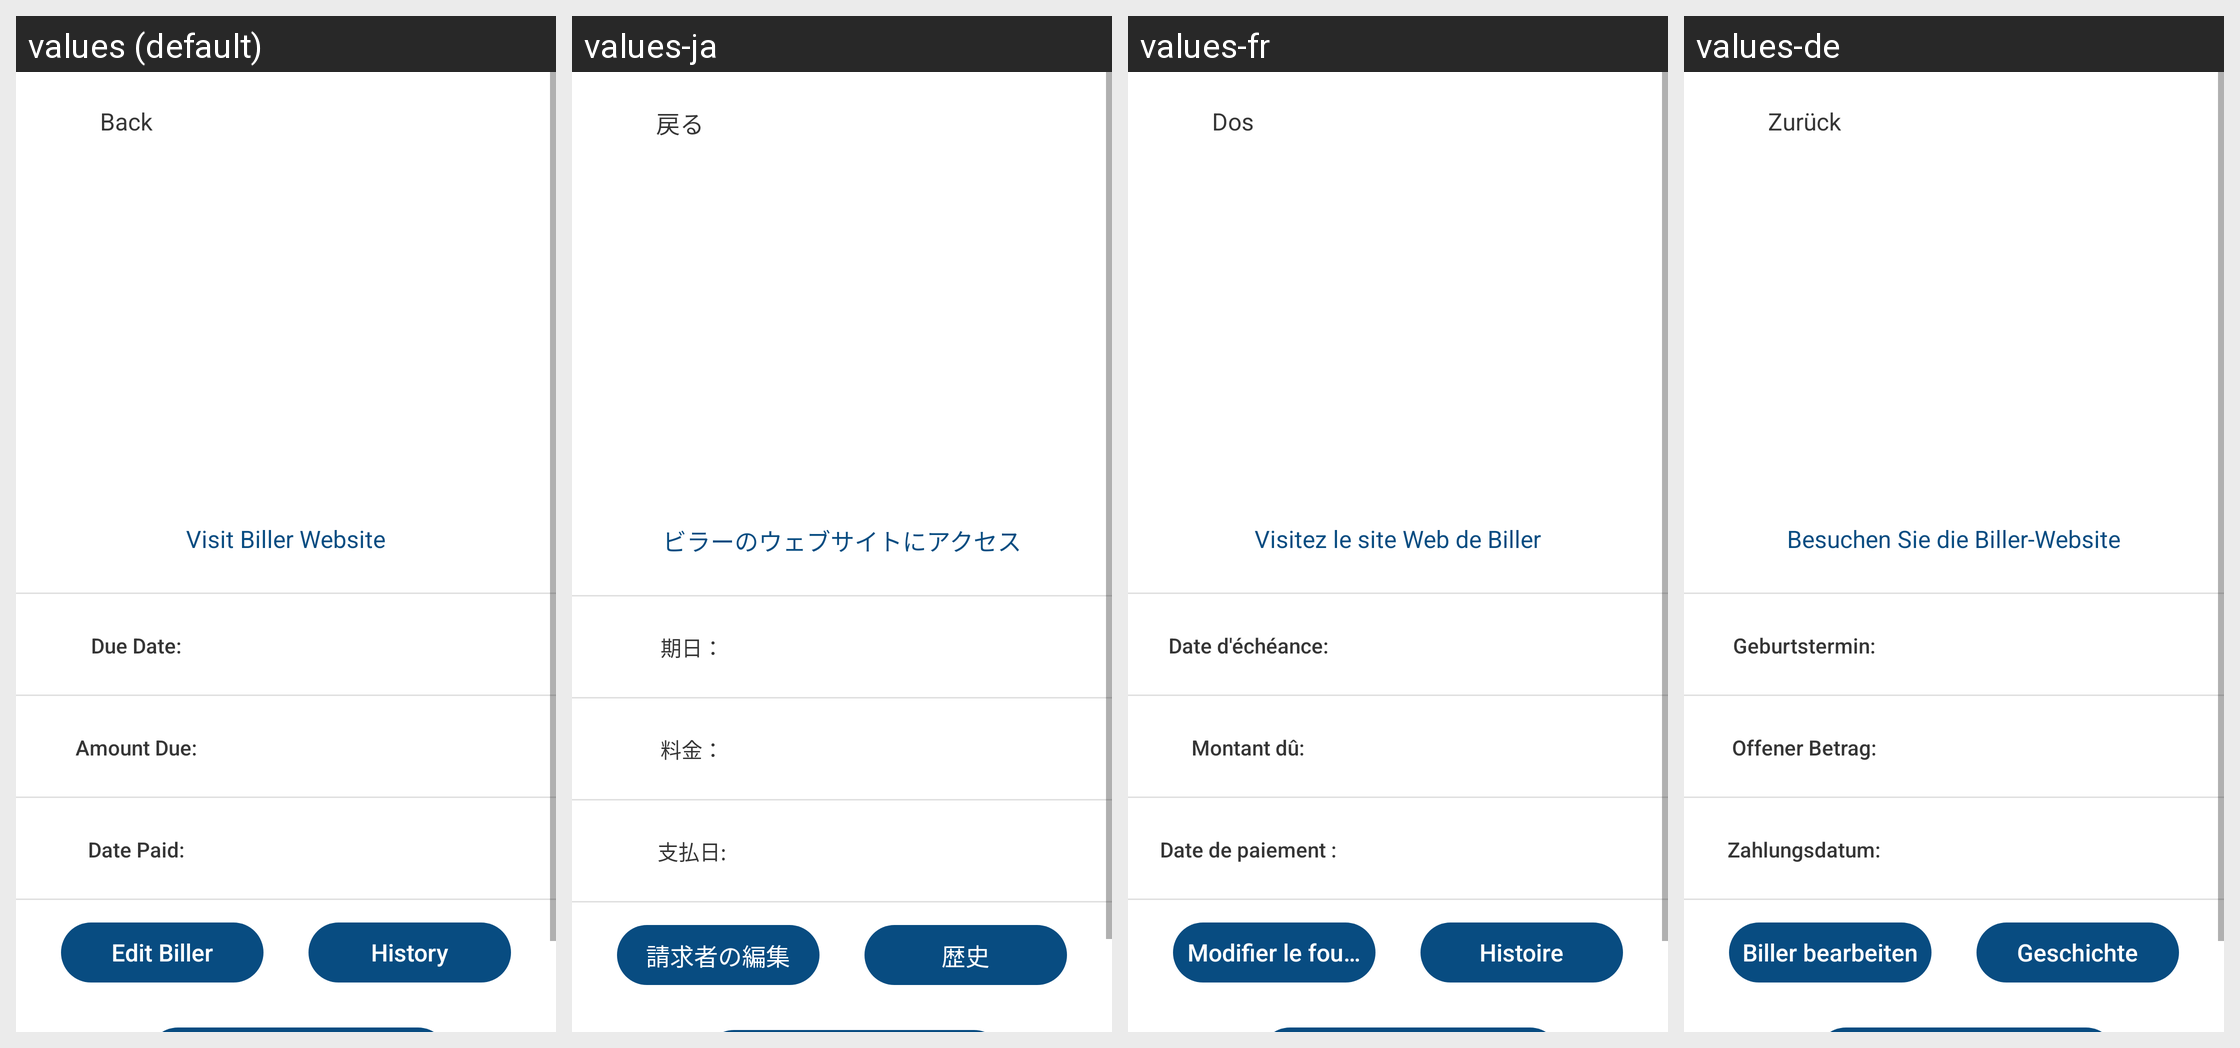

Here is an Android app screen in its default locale and in the app's own translations. Write out the translated-string differences for the strings that appear on this screen.
Android screen res/layout/activity_pay_bill.xml rendered under 4 locales, left to right: values (default), values-ja, values-fr, values-de. Device: Nexus 5 (rendered at 1080×1920; each locale shown at half size, 540×960, under a caption strip naming it); theme Theme.BillTracker.
Other locales in the repository, not shown: values-es, values-hi, values-it, values-iw, values-ru, values-zh.
Strings drawn on this screen, with the default value and each locale's value (text and hints the layout hard-codes, and strings that could not be matched under every locale, appear in the picture but are not listed):

back
  values: Back
  values-ja: 戻る
  values-fr: Dos
  values-de: Zurück

visitBillerWebsite
  values: Visit Biller Website
  values-ja: ビラーのウェブサイトにアクセス
  values-fr: Visitez le site Web de Biller
  values-de: Besuchen Sie die Biller-Website

dueDate
  values: Due Date:
  values-ja: 期日：
  values-fr: Date d'échéance:
  values-de: Geburtstermin:

amountDue
  values: Amount Due:
  values-ja: 料金：
  values-fr: Montant dû:
  values-de: Offener Betrag:

datePaid
  values: Date Paid:
  values-ja: 支払日:
  values-fr: Date de paiement :
  values-de: Zahlungsdatum:

editBiller
  values: Edit Biller
  values-ja: 請求者の編集
  values-fr: Modifier le fournisseur
  values-de: Biller bearbeiten

history
  values: History
  values-ja: 歴史
  values-fr: Histoire
  values-de: Geschichte
